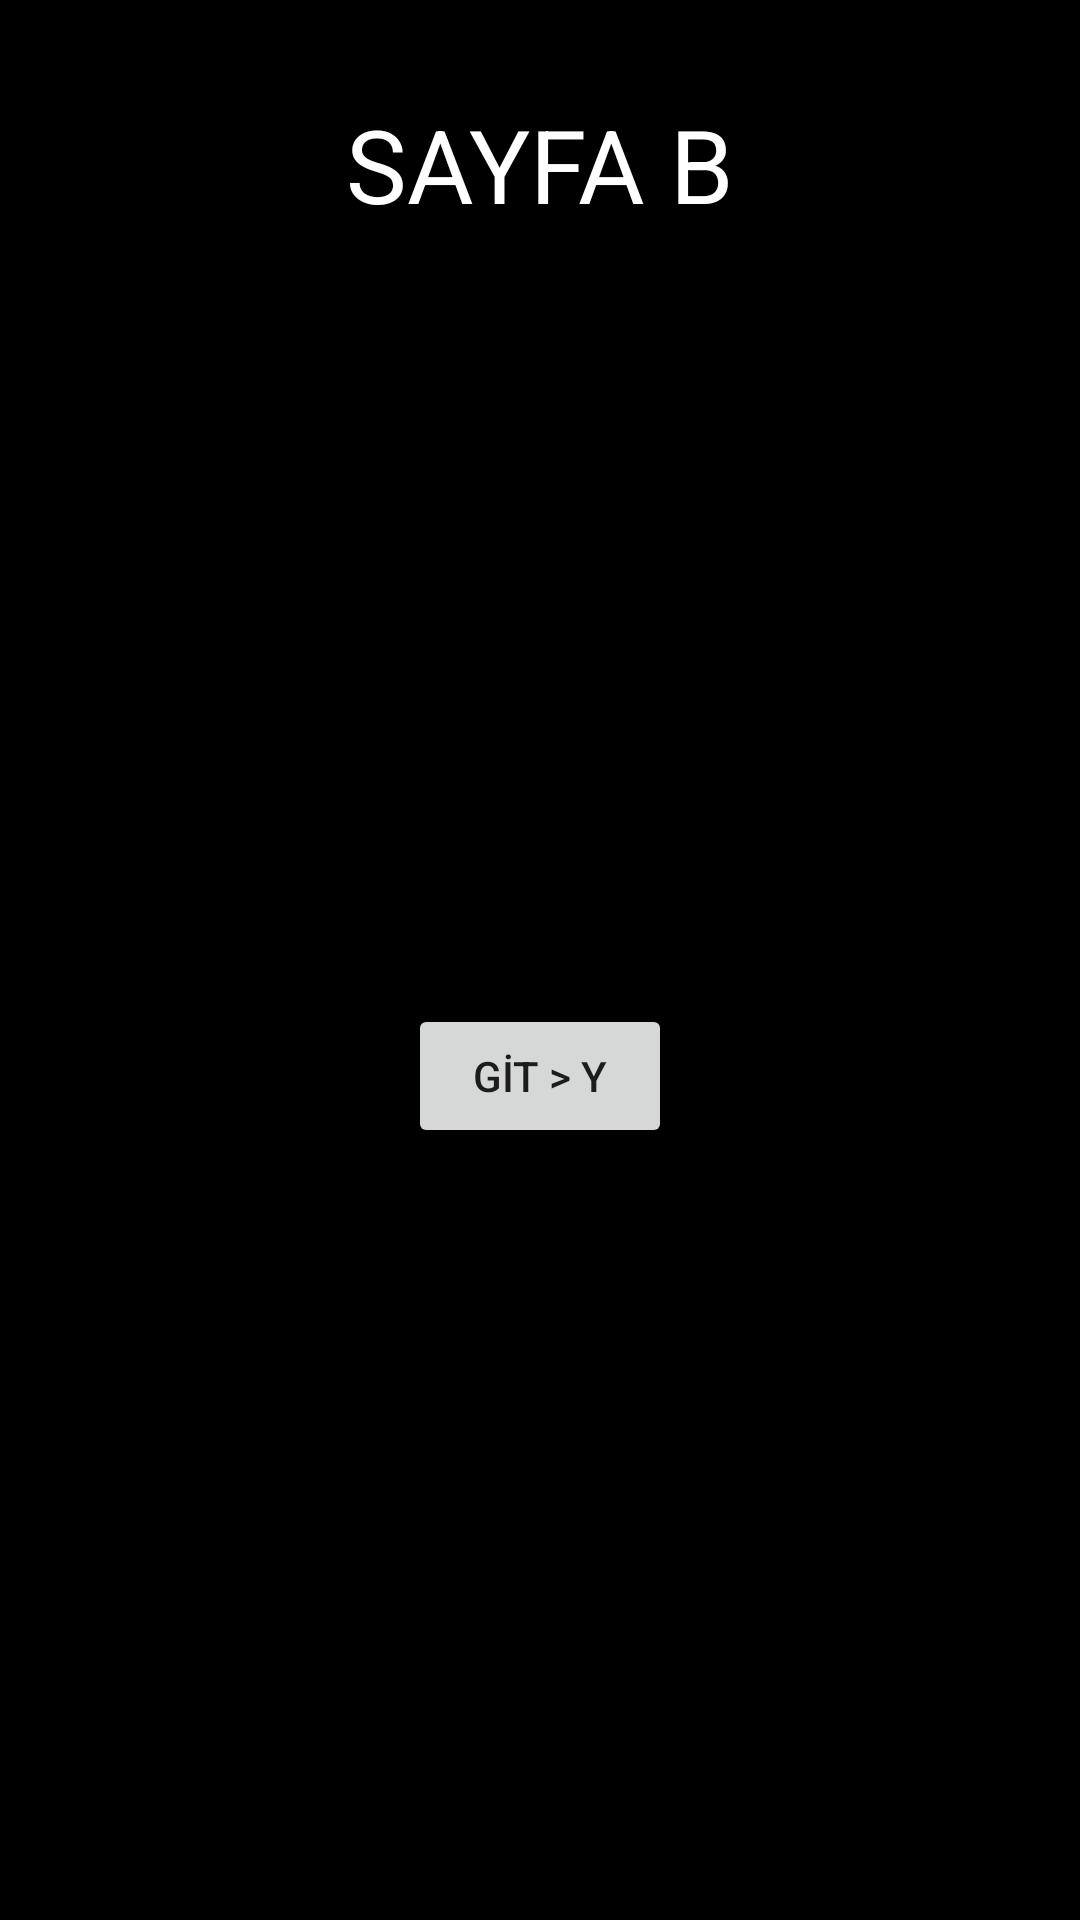

Write the Android layout XML for this screen, with the resource values it uses.
<!-- AndroidManifest.xml: application theme Theme.AndroidStudioOdev4 -->
<!-- res/layout/fragment_sayfa_b.xml -->
<?xml version="1.0" encoding="utf-8"?>
<androidx.constraintlayout.widget.ConstraintLayout xmlns:android="http://schemas.android.com/apk/res/android"
    xmlns:app="http://schemas.android.com/apk/res-auto"
    xmlns:tools="http://schemas.android.com/tools"
    android:layout_width="match_parent"
    android:layout_height="match_parent"
    android:background="#000000"
    tools:context=".SayfaBFragment">

    <TextView
        android:id="@+id/textView3"
        android:layout_width="wrap_content"
        android:layout_height="wrap_content"
        android:layout_marginTop="32dp"
        android:text="SAYFA B"
        android:textColor="@color/white"
        android:textSize="34sp"
        app:layout_constraintEnd_toEndOf="parent"
        app:layout_constraintHorizontal_bias="0.5"
        app:layout_constraintStart_toStartOf="parent"
        app:layout_constraintTop_toTopOf="parent" />

    <Button
        android:id="@+id/buttonGitY"
        android:layout_width="wrap_content"
        android:layout_height="wrap_content"
        android:text="GİT > Y"
        app:layout_constraintBottom_toBottomOf="parent"
        app:layout_constraintEnd_toEndOf="parent"
        app:layout_constraintHorizontal_bias="0.5"
        app:layout_constraintStart_toStartOf="parent"
        app:layout_constraintTop_toBottomOf="@+id/textView3" />
</androidx.constraintlayout.widget.ConstraintLayout>
<!-- resources referenced by this layout -->
<resources>
  <style name="Theme.AndroidStudioOdev4" parent="Theme.MaterialComponents.DayNight.DarkActionBar">
          
          <item name="colorPrimary">@color/purple_500</item>
          <item name="colorPrimaryVariant">@color/purple_700</item>
          <item name="colorOnPrimary">@color/white</item>
          
          <item name="colorSecondary">@color/teal_200</item>
          <item name="colorSecondaryVariant">@color/teal_700</item>
          <item name="colorOnSecondary">@color/black</item>
          
          <item name="android:statusBarColor" tools:targetApi="l">?attr/colorPrimaryVariant</item>
          
      </style>
  <!-- not gathered from this repository: default colours our renderer supplied (Android Studio template values) -->
  <color name="purple_500">#FF6200EE</color>
  <color name="purple_700">#FF3700B3</color>
  <color name="teal_200">#FF03DAC5</color>
  <color name="teal_700">#FF018786</color>
  <color name="black">#FF000000</color>
  <color name="white">#FFFFFFFF</color>
</resources>
